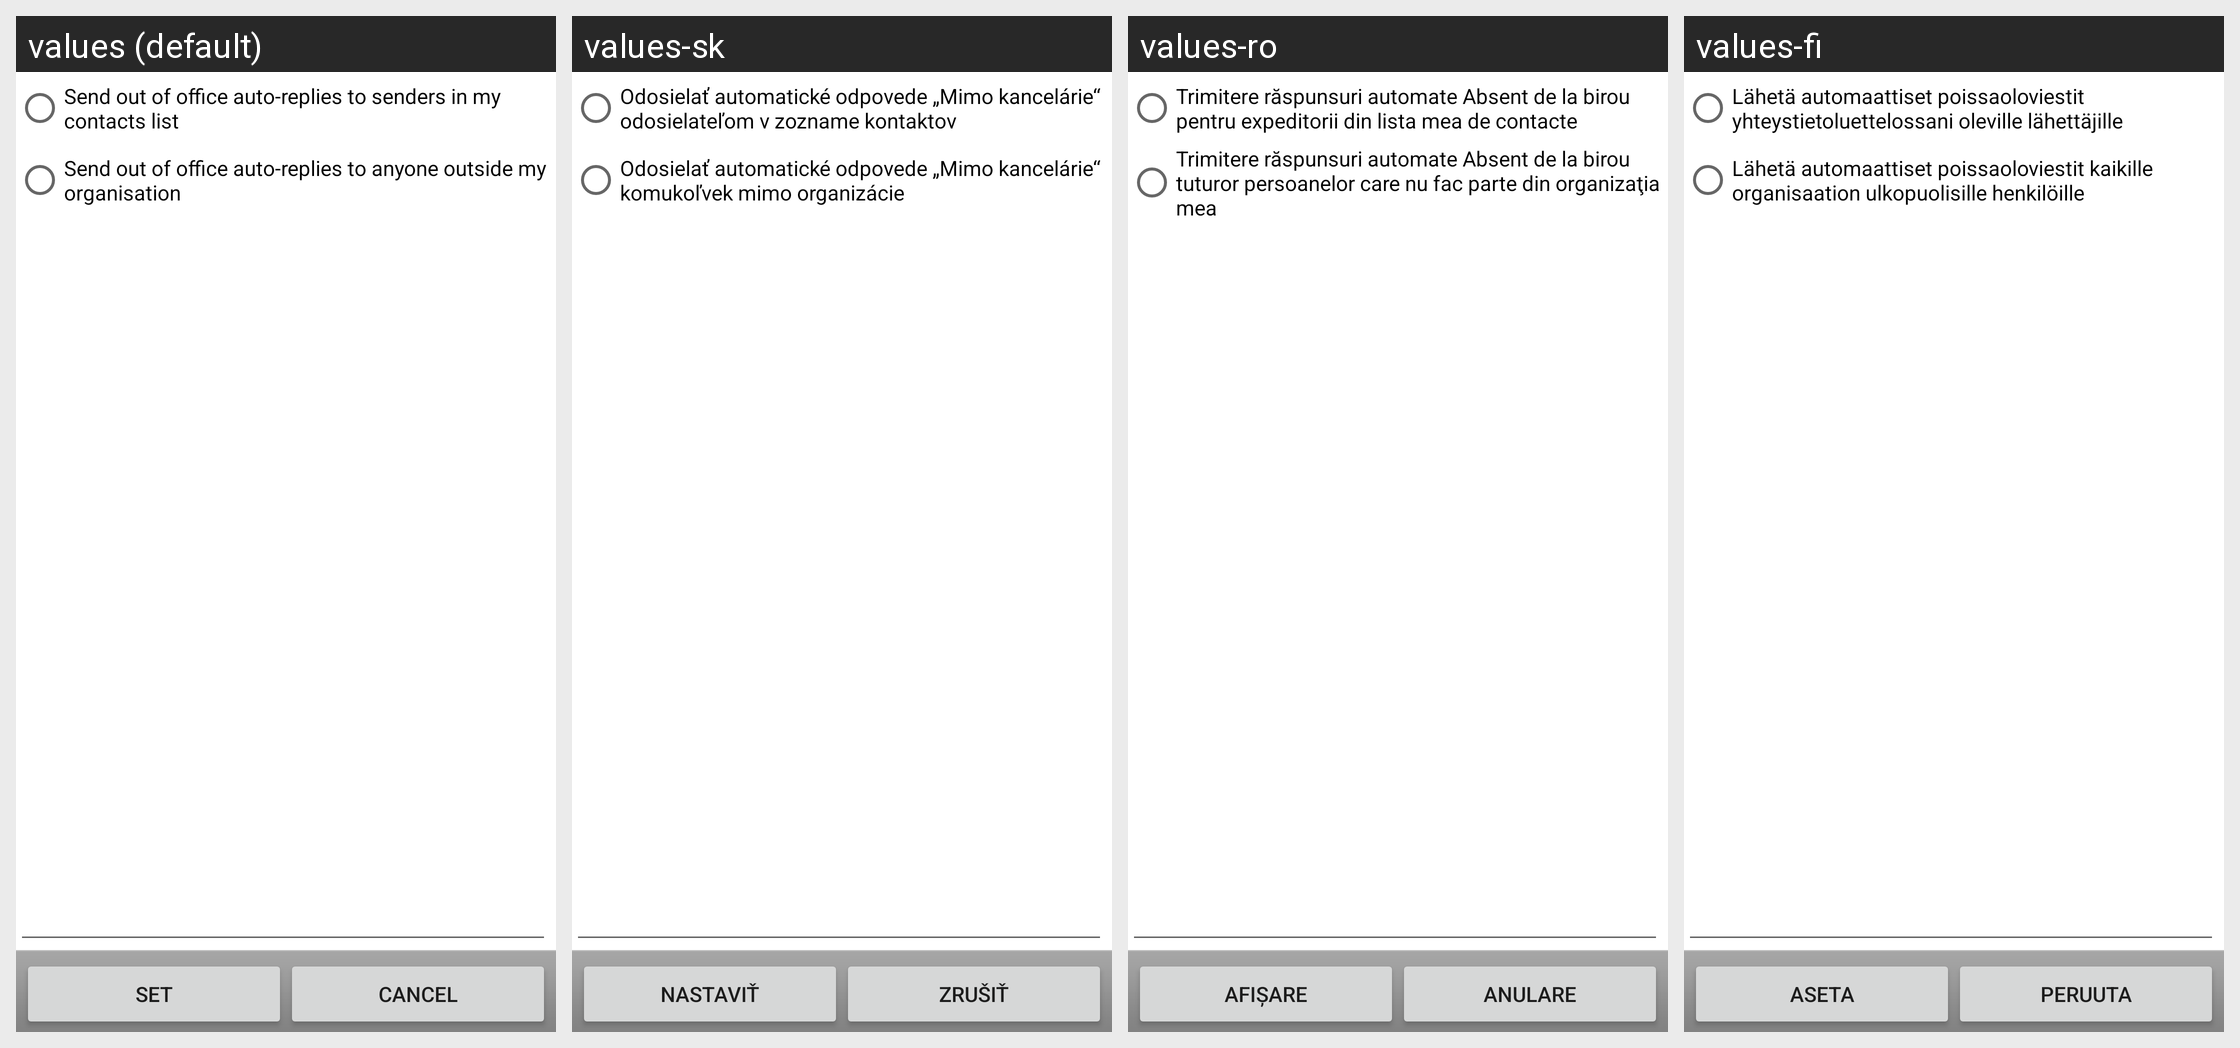

This grid shows one Android layout under several languages. Give, for every string resource on the screen, its name, the default text and each shown locale's text.
Android screen res/layout/oof_set_message.xml rendered under 4 locales, left to right: values (default), values-sk, values-ro, values-fi. Device: Nexus 5 (rendered at 1080×1920; each locale shown at half size, 540×960, under a caption strip naming it); theme Theme.MaterialComponents.DayNight.NoActionBar.
Other locales in the repository, not shown: values-bg, values-cs, values-da, values-de, values-el, values-es, values-es-rUS, values-et, values-fr, values-ga, values-hr, values-hu, values-is, values-it, values-kk, values-ko, values-lt, values-lv, values-mk, values-nl, values-no, values-pl, values-pt, values-pt-rPT, values-ru, values-ru-rRU, values-sl, values-sr, values-sv, values-tr, values-uk.
Strings drawn on this screen, with the default value and each locale's value (text and hints the layout hard-codes, and strings that could not be matched under every locale, appear in the picture but are not listed):

rb_known
  values: Send out of office auto-replies to senders in my contacts list
  values-sk: Odosielať automatické odpovede „Mimo kancelárie“ odosielateľom v zozname kontaktov
  values-ro: Trimitere răspunsuri automate Absent de la birou pentru expeditorii din lista mea de contacte
  values-fi: Lähetä automaattiset poissaoloviestit yhteystietoluettelossani oleville lähettäjille

rb_unknown
  values: Send out of office auto-replies to anyone outside my organisation
  values-sk: Odosielať automatické odpovede „Mimo kancelárie“ komukoľvek mimo organizácie
  values-ro: Trimitere răspunsuri automate Absent de la birou tuturor persoanelor care nu fac parte din organizaţia mea
  values-fi: Lähetä automaattiset poissaoloviestit kaikille organisaation ulkopuolisille henkilöille

oof_set
  values: Set
  values-sk: Nastaviť
  values-ro: Afişare
  values-fi: Aseta

oof_cancel
  values: Cancel
  values-sk: Zrušiť
  values-ro: Anulare
  values-fi: Peruuta
